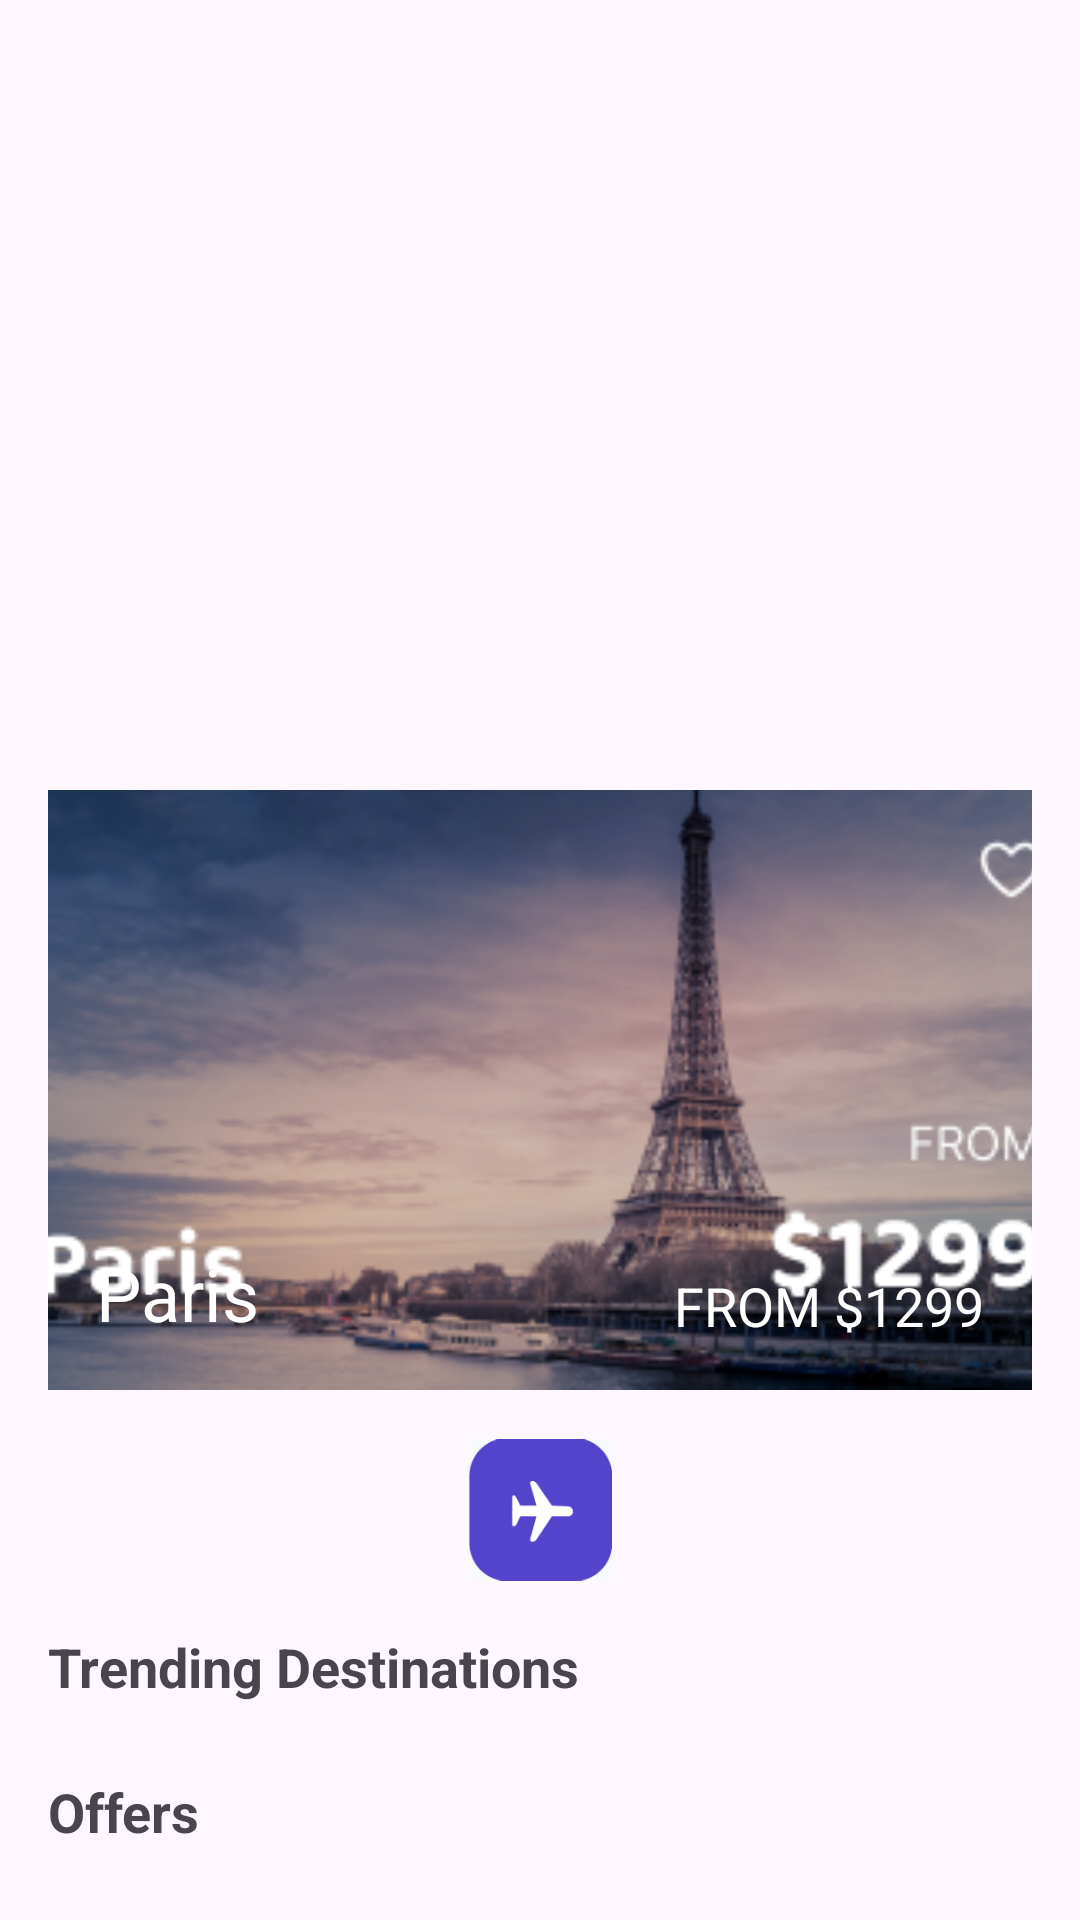

Android layout source for this screen:
<!-- AndroidManifest.xml: application theme Theme.FinalTP3 -->
<!-- res/layout/fragment_explore.xml -->
<?xml version="1.0" encoding="utf-8"?>
<androidx.constraintlayout.widget.ConstraintLayout xmlns:android="http://schemas.android.com/apk/res/android"
    xmlns:app="http://schemas.android.com/apk/res-auto"
    xmlns:tools="http://schemas.android.com/tools"
    android:layout_width="match_parent"
    android:layout_height="match_parent"
    tools:context=".ui.explore.FragmentExplore">


    <ScrollView
        android:layout_width="match_parent"
        android:layout_height="0dp"
        app:layout_constraintBottom_toBottomOf="parent">

        <LinearLayout
            android:layout_width="match_parent"
            android:layout_height="wrap_content"
            android:orientation="vertical"
            android:padding="16dp">


            <RelativeLayout
                android:layout_width="match_parent"
                android:layout_height="wrap_content">


                <ImageView
                    android:id="@+id/parisimage"
                    android:layout_width="match_parent"
                    android:layout_height="200dp"
                    android:contentDescription="Image of Paris"
                    android:scaleType="centerCrop"
                    android:src="@drawable/parisimage" />

                <TextView
                    android:id="@+id/paris_text"
                    android:layout_width="wrap_content"
                    android:layout_height="wrap_content"
                    android:layout_alignBottom="@id/parisimage"
                    android:layout_alignParentStart="true"
                    android:layout_marginStart="16dp"
                    android:layout_marginBottom="16dp"
                    android:text="Paris"
                    android:textColor="@color/white"
                    android:textSize="24sp" />

                <TextView
                    android:id="@+id/paris_price"
                    android:layout_width="wrap_content"
                    android:layout_height="wrap_content"
                    android:layout_alignBottom="@id/parisimage"
                    android:layout_alignParentEnd="true"
                    android:layout_marginEnd="16dp"
                    android:layout_marginBottom="16dp"
                    android:text="FROM $1299"
                    android:textColor="@color/white"
                    android:textSize="18sp" />
            </RelativeLayout>

            
            <ImageView
                android:id="@+id/flight_icon"
                android:layout_width="48dp"
                android:layout_height="48dp"
                android:layout_gravity="center"
                android:layout_marginTop="16dp"
                android:src="@drawable/flighticon" />


            <TextView
                android:id="@+id/trending_title"
                android:layout_width="match_parent"
                android:layout_height="wrap_content"
                android:layout_marginTop="16dp"
                android:text="Trending Destinations"
                android:textSize="18sp"
                android:textStyle="bold" />

            <androidx.recyclerview.widget.RecyclerView
                android:id="@+id/rv_trending_destinations"
                android:layout_width="match_parent"
                android:layout_height="wrap_content"
                android:layout_marginTop="8dp" />

            <TextView
                android:id="@+id/offers_title"
                android:layout_width="match_parent"
                android:layout_height="wrap_content"
                android:layout_marginTop="16dp"
                android:text="Offers"
                android:textSize="18sp"
                android:textStyle="bold" />

            <androidx.recyclerview.widget.RecyclerView
                android:id="@+id/rv_offers"
                android:layout_width="match_parent"
                android:layout_height="wrap_content"
                android:layout_marginTop="8dp" />

        </LinearLayout>
    </ScrollView>

</androidx.constraintlayout.widget.ConstraintLayout>
<!-- resources referenced by this layout -->
<resources>
  <color name="white">#FFFFFFFF</color>
  <!-- drawable flighticon: png bitmap (drawable, 2516 bytes) -->
  <!-- drawable parisimage: png bitmap (drawable, 94991 bytes) -->
  <style name="Theme.FinalTP3" parent="Base.Theme.FinalTP3" />
  <style name="Base.Theme.FinalTP3" parent="Theme.Material3.DayNight.NoActionBar">
          
          
      </style>
</resources>
